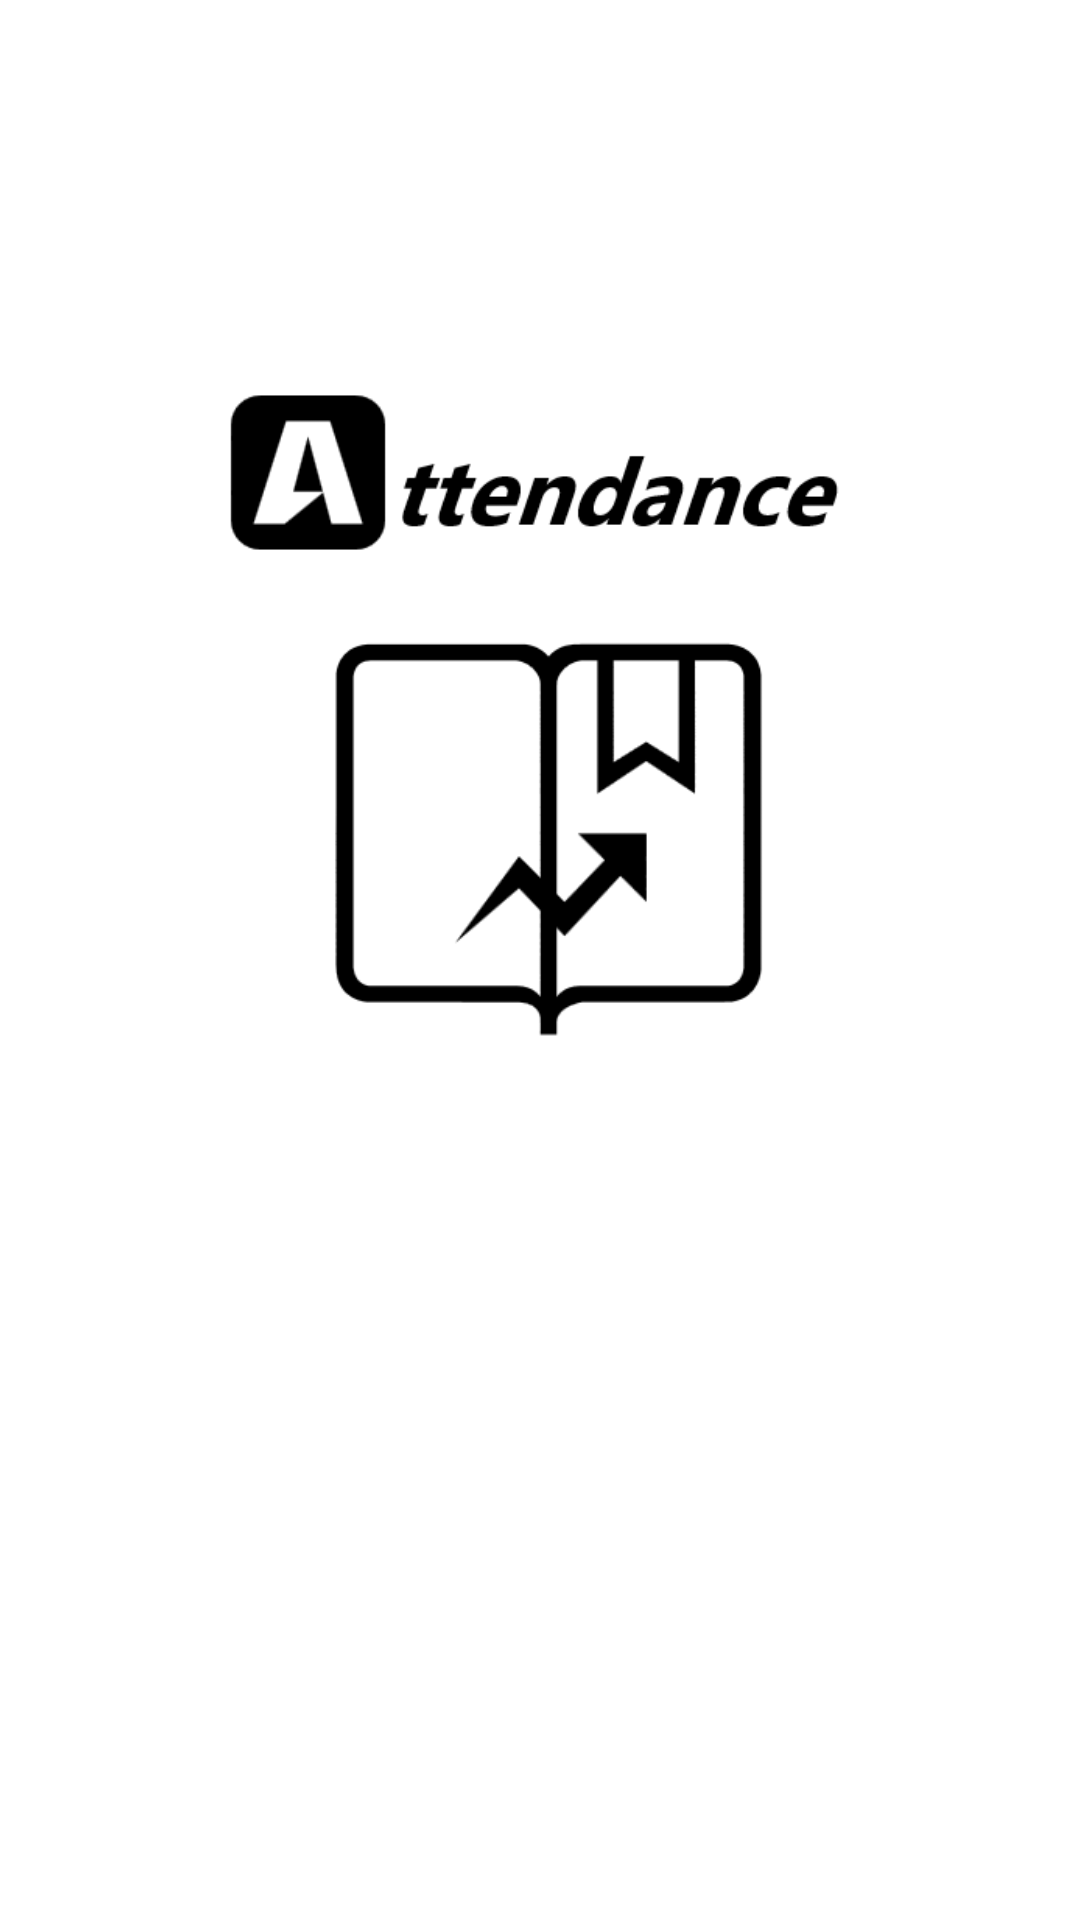

Write the Android layout XML for this screen, with the resource values it uses.
<!-- AndroidManifest.xml: application theme Theme.AppCompat.Light.NoActionBar -->
<!-- res/layout/admin.xml -->
<?xml version="1.0" encoding="utf-8"?>
<ScrollView xmlns:android="http://schemas.android.com/apk/res/android"
    xmlns:app="http://schemas.android.com/apk/res-auto"
    xmlns:tools="http://schemas.android.com/tools"

    tools:context="com.example.theoo.attendance.Admin_homeActivity"
    android:layout_width="match_parent"
    android:layout_height="match_parent"
    android:layout_centerHorizontal="true"
    android:layout_centerVertical="true"
    android:background="#FFFFFF"
    android:orientation="vertical"
    android:weightSum="1"
    app:layout_constraintBottom_toBottomOf="parent"
    >

    <RelativeLayout
        android:layout_width="match_parent"
        android:layout_height="match_parent"
        android:orientation="vertical"
        tools:ignore="ScrollViewSize">

        <ImageView
            android:id="@+id/imageView3"
            android:layout_width="wrap_content"
            android:layout_height="wrap_content"
            android:layout_marginLeft="50dp"
            android:layout_marginRight="50dp"
            android:layout_gravity="center"
            android:src="@drawable/logo2"
            tools:ignore="ContentDescription" />

        <Button
            android:id="@+id/sin"
            style="@style/button_style2"
            android:layout_height="wrap_content"
            android:layout_below="@id/imageView3"
            android:layout_gravity="center"
            android:clickable="true"
            android:onClick="admin_home"
            android:text="@string/enter_the_required_details" />


    </RelativeLayout>
</ScrollView>
<!-- resources referenced by this layout -->
<resources>
  <!-- drawable logo2: png bitmap (drawable, 14104 bytes) -->
  <string name="enter_the_required_details">Enter The Required Details &gt;&gt;&gt;</string>
  <style name="button_style2">
          <item name="android:background">@drawable/button_style</item>
          <item name="android:layout_width">match_parent</item>
          <item name="android:layout_height">48dp</item>
          <item name="android:textAllCaps">false</item>
          <item name="android:textSize">18sp</item>
          <item name="android:layout_marginTop">0dp</item>
          <item name="android:layout_marginBottom">30dp</item>
          <item name="android:layout_marginLeft">20dp</item>
          <item name="android:layout_marginRight">20dp</item>
          <item name="android:textColor">#ffffff</item>
  
      </style>
</resources>
